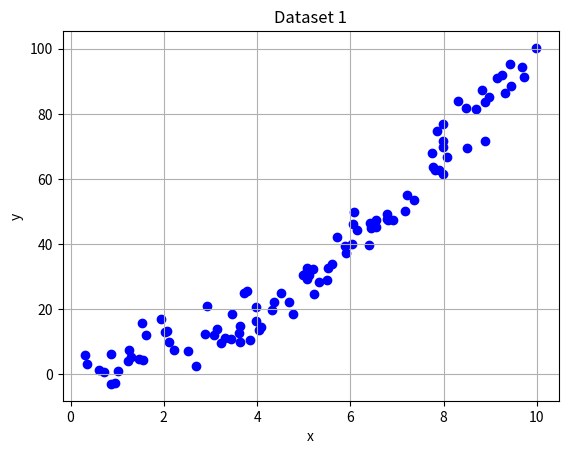

Reproduce this figure in Python. (Note: this script raises an exception after producing the figure.)
import numpy as np
import matplotlib.pyplot as plt

class DataHandler():
    def __init__(
            self, 
            n:int
        ):
        self.n = n

    def data_generation(
            self, 
            lb, ub,
            function,
            noise:float
        ):
        x = np.random.uniform(lb, ub, n)
        f = function(x)
        f += np.random.randn(f.shape[0]) * noise

        return x, f

    def append_data(
            self, 
            x_1:np.ndarray, f_1:np.ndarray,
            x_2:np.ndarray, f_2:np.ndarray
        ):
        x = np.append(x_1, x_2)
        f = np.append(f_1, f_2)

        return x, f

    def plotting(
            self, 
            x:np.ndarray, f:np.ndarray, 
            title:str, filesave:str
        ):
        plt.figure()
        plt.scatter(x, f, color='blue')
        plt.grid()
        plt.xlabel('x')
        plt.ylabel('y')
        plt.title(title)
        plt.savefig(filesave)

    def save_data(
            self,
            filesave:str,
            x:np.ndarray, f:np.ndarray,
            noise:str|tuple
        ):
        np.savez(
            filesave,
            x=x,
            f=f,
            noise=noise,
        )



if __name__ == '__main__':
    n = 101
    lb, ub = 0., 10.
    datahandler = DataHandler(
        n=n
    )

    # Generate dataset 1
    function1 = lambda x: x ** 2 + 3
    noise1 = 5
    x_1, f_1 = datahandler.data_generation(
        lb, ub, 
        function1, noise1
    )
    datahandler.plotting(
        x_1, f_1, 'Dataset 1', 'Figures/Dataset1.pdf'
    )
    datahandler.save_data(
        'Data/Dataset1.npz',
        x_1, f_1,
        noise1
    )

    # Generate dataset 2
    function2 = lambda x: np.sin(x) + 3
    noise2 = 0.5
    x_2, f_2 = datahandler.data_generation(
        lb, ub,
        function2, noise2
    )
    datahandler.plotting(
        x_2, f_2, 'Dataset 2', 'Figures/Dataset2.pdf'
    )
    datahandler.save_data(
        'Data/Dataset2.npz',
        x_2, f_2,
        noise2
    )

    # Append datasets
    x_combined, f_combined = datahandler.append_data(
        x_1, f_1,
        x_2, f_2
    )
    datahandler.plotting(
        x_combined, f_combined, 'Dataset combined', 'Figures/Dataset_combined.pdf'
    )
    datahandler.save_data(
        'Data/Dataset_combined.npz',
        x_combined, f_combined,
        (noise1, noise2)
    )